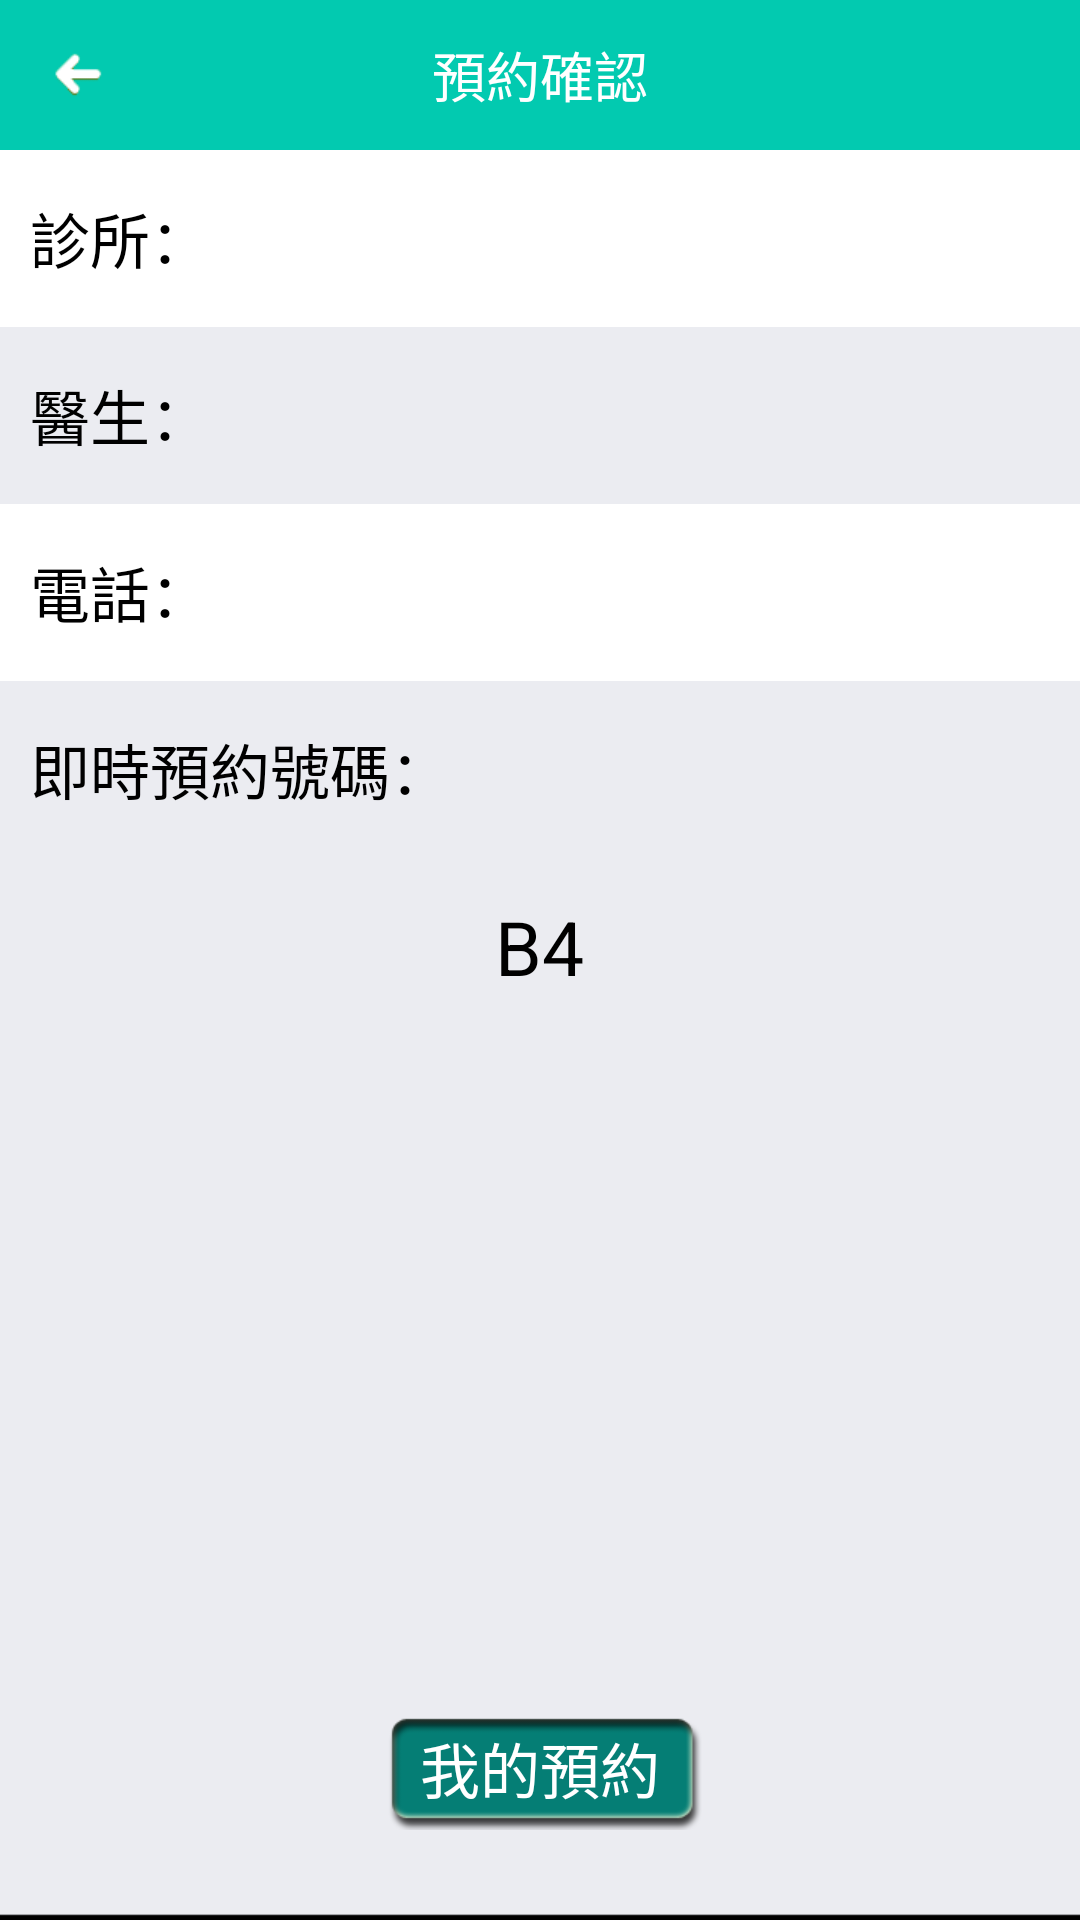

This screen was rendered from an Android layout file. Write that file and the resources it references.
<!-- AndroidManifest.xml: application theme activityTheme -->
<!-- res/layout/myreserva.xml -->
<LinearLayout xmlns:android="http://schemas.android.com/apk/res/android"
    xmlns:tools="http://schemas.android.com/tools"
    android:layout_width="match_parent"
    android:background="@drawable/background1"
    android:layout_height="match_parent"
   android:orientation="vertical">

    
                                    
    
    <RelativeLayout 
        android:layout_width="fill_parent"
        android:layout_height="wrap_content"
        android:background="@drawable/b2"
        >
     <RelativeLayout 
         android:layout_width="50dp"
         android:id="@+id/mRlre1"
         android:layout_height="50dp"
         android:layout_centerVertical="true"
         >
         <ImageView 
             android:layout_width="wrap_content"
             android:layout_height="wrap_content"
             android:src="@drawable/top_left"
            android:layout_centerInParent="true"
             />
     </RelativeLayout>
        <TextView 
            android:text="@string/inputRe1"
            android:layout_width="wrap_content"
            android:layout_height="wrap_content"
            android:textColor="@color/white"
            android:layout_centerInParent="true"
            android:textSize="18sp"
            />
</RelativeLayout>

    
    

  <RelativeLayout 
      android:layout_width="fill_parent"
      android:layout_height="fill_parent"
      >
        
      <LinearLayout 
          android:layout_width="fill_parent"
          android:layout_height="fill_parent"
          android:orientation="vertical"
          >
         <LinearLayout 
             android:layout_width="fill_parent"
             android:layout_height="0dp"
             android:layout_weight="1"
             android:orientation="vertical"
             >
             <RelativeLayout 
             android:layout_width="fill_parent"
            android:layout_height="0dp"
            android:layout_weight="1"
            android:background="@color/white"
                 >
                     <TextView 
            android:text="@string/aa22"
            android:layout_width="wrap_content"
            android:layout_height="wrap_content"
            android:textColor="@color/black"
            android:id="@+id/mTv111"
            android:layout_centerVertical="true"
            android:layout_marginLeft="10dp"
            android:textSize="20sp"
            />
             </RelativeLayout>
             <RelativeLayout 
             android:layout_width="fill_parent"
            android:layout_height="0dp"
            android:layout_weight="1"
                 >
                     <TextView 
            android:text="@string/aa23"
            android:layout_width="wrap_content"
            android:layout_height="wrap_content"
            android:textColor="@color/black"
            android:layout_centerVertical="true"
            android:layout_marginLeft="10dp"
            android:textSize="20sp"
            />
             </RelativeLayout>
             <RelativeLayout 
             android:layout_width="fill_parent"
            android:layout_height="0dp"
            android:layout_weight="1"
            android:background="@color/white"
                 >
                     <TextView 
            android:text="@string/aa24"
            android:layout_width="wrap_content"
            android:layout_height="wrap_content"
            android:textColor="@color/black"
            android:layout_centerVertical="true"
            android:layout_marginLeft="10dp"
            android:textSize="20sp"
            />
             </RelativeLayout>
             <RelativeLayout 
             android:layout_width="fill_parent"
            android:layout_height="0dp"
            android:layout_weight="1"
                 >
                     <TextView 
            android:text="@string/aa25"
            android:layout_width="wrap_content"
            android:layout_height="wrap_content"
            android:textColor="@color/black"
            
            android:layout_centerVertical="true"
            android:layout_marginLeft="10dp"
            android:textSize="20sp"
            />
             </RelativeLayout>
             <RelativeLayout 
             android:layout_width="fill_parent"
            android:layout_height="0dp"
            android:layout_weight="1"
                 >
                     <TextView 
            android:text="@string/aa26"
            android:layout_width="wrap_content"
            android:layout_height="wrap_content"
            android:textColor="@color/black"
            android:layout_centerHorizontal="true"
            android:layout_centerVertical="true"
            android:textSize="25sp"
            />
             </RelativeLayout>
             </LinearLayout>
         <LinearLayout 
             android:layout_width="fill_parent"
             android:layout_height="0dp"
             android:layout_weight="1"
             >
             <RelativeLayout 
                 android:layout_width="fill_parent"
                 android:layout_height="fill_parent"
                 >
              <Button 
            android:id="@+id/mBtNext"
            android:layout_width="wrap_content"
            android:layout_height="wrap_content"
            android:layout_centerHorizontal="true"
            android:layout_alignParentBottom="true"
            android:text="@string/inputRe2"
            android:gravity="center"
            android:layout_marginBottom="30dp"
            android:textSize="20sp"
            android:padding="5dp"
            android:textColor="@color/white"
            android:background="@drawable/button_next"
            />
        
        </RelativeLayout>
         </LinearLayout>
         </LinearLayout>
      
       
    
    </RelativeLayout>
</LinearLayout>
<!-- resources referenced by this layout -->
<resources>
  <color name="black">#000000</color>
  <color name="white">#FFFFFF</color>
  <!-- drawable b2: png bitmap (drawable-xhdpi, 3116 bytes) -->
  <!-- drawable background1: png bitmap (drawable-xhdpi, 7121 bytes) -->
  <!-- drawable button_next: png bitmap (drawable-xhdpi, 4946 bytes) -->
  <!-- drawable top_left: png bitmap (drawable-xhdpi, 3602 bytes) -->
  <string name="aa22">診所：</string>
  <string name="aa23">醫生：</string>
  <string name="aa24">電話：</string>
  <string name="aa25">即時預約號碼：</string>
  <string name="aa26">B4</string>
  <string name="inputRe1">預約確認</string>
  <string name="inputRe2">我的預約</string>
  <style name="activityTheme" parent="@android:style/Theme">         
   <item name="android:windowIsTranslucent">true</item>     
   </style>
</resources>
